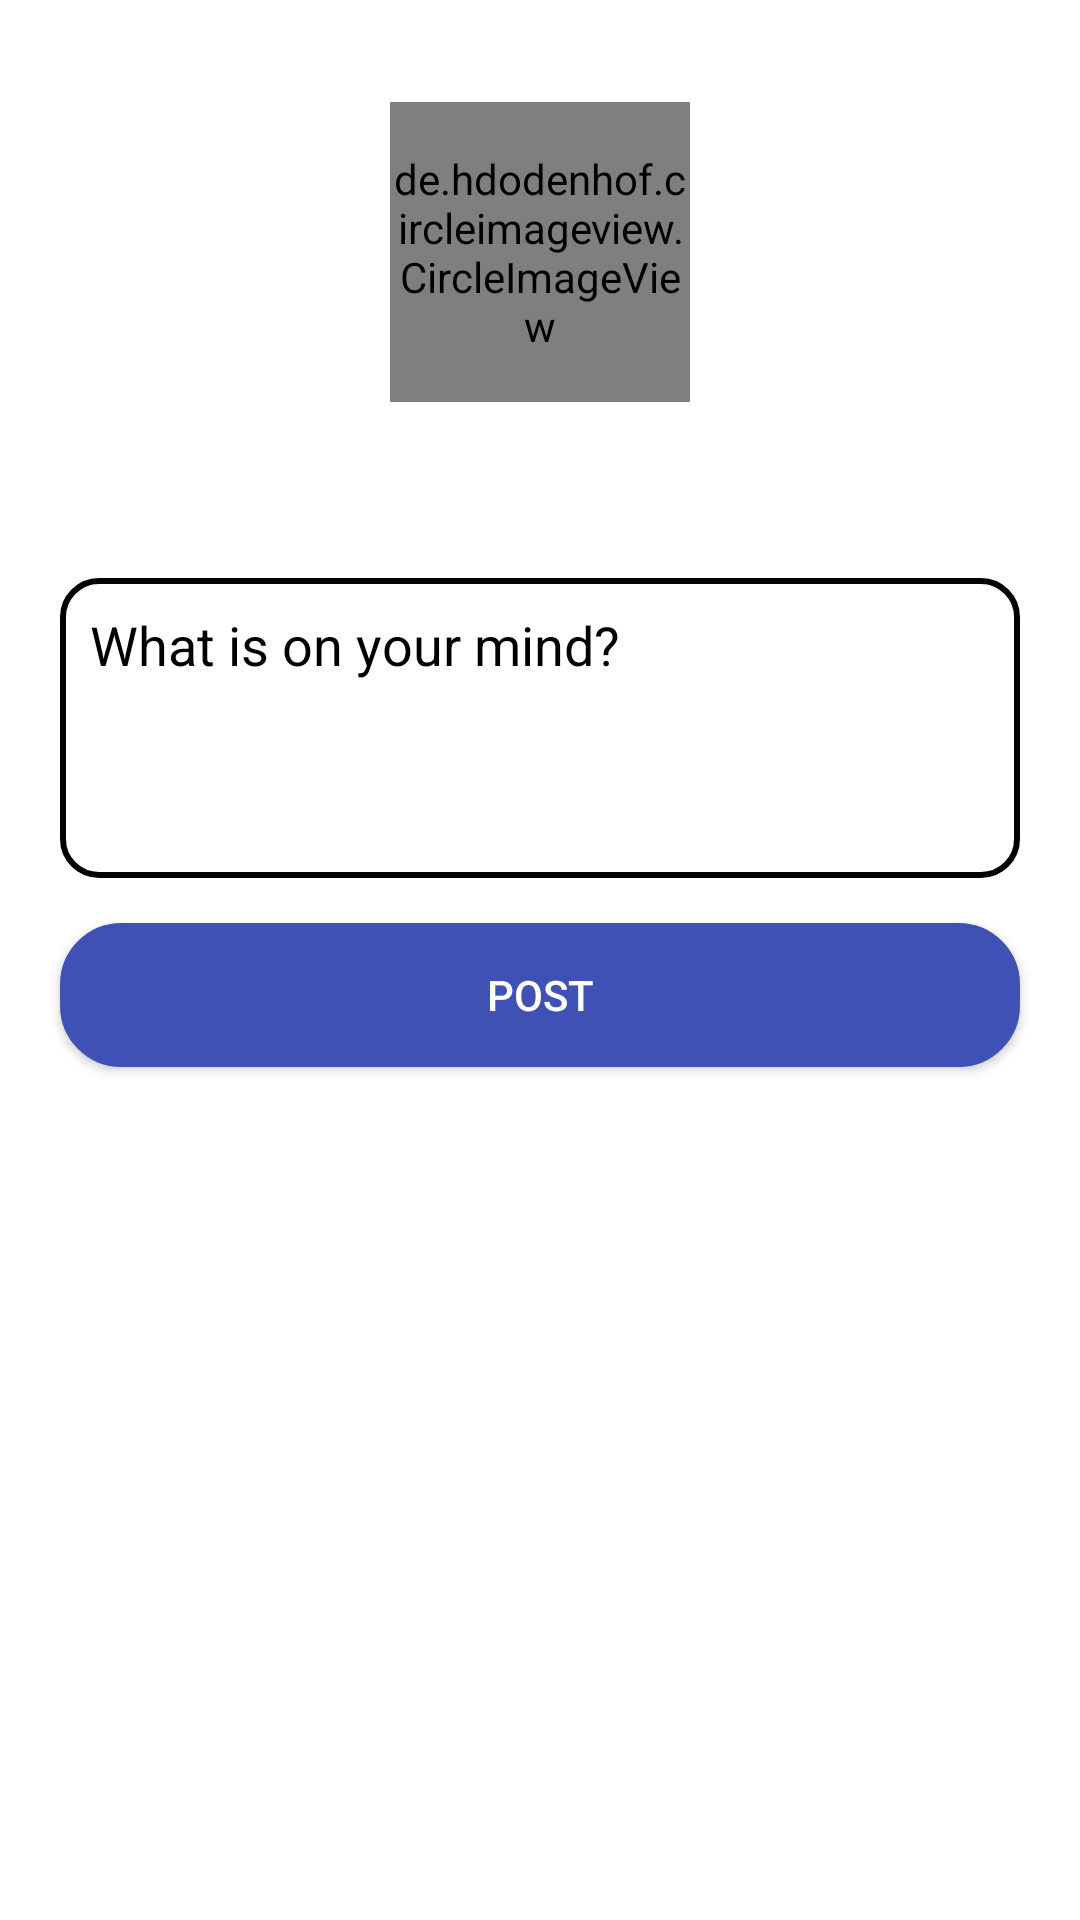

Reconstruct the res/layout file that produces this screen, plus the resources it refers to.
<!-- AndroidManifest.xml: application theme Theme.Smartly -->
<!-- res/layout/fragment_profile_screen.xml -->
<?xml version="1.0" encoding="utf-8"?>
<layout xmlns:android="http://schemas.android.com/apk/res/android"
    xmlns:tools="http://schemas.android.com/tools"
    xmlns:app="http://schemas.android.com/apk/res-auto">

    <data>

    </data>

    <androidx.constraintlayout.widget.ConstraintLayout
        android:layout_width="match_parent"
        android:layout_height="match_parent"
        android:background="@color/white"
        android:id="@+id/profile_screen_layout"
        tools:context=".presentation.view.fragments.ProfileScreen">

        <de.hdodenhof.circleimageview.CircleImageView
            android:id="@+id/user_profile_pic"
            android:layout_width="100dp"
            android:layout_height="100dp"
            android:layout_marginVertical="10dp"
            android:src="@drawable/person_avatar"
            app:layout_constraintBottom_toTopOf="@+id/txt_user_name"
            app:layout_constraintStart_toStartOf="parent"
            app:layout_constraintEnd_toEndOf="parent" />

        <TextView
            android:id="@+id/txt_user_name"
            android:layout_width="match_parent"
            android:layout_height="wrap_content"
            android:textSize="25sp"
            android:gravity="center"
            android:textStyle="bold"
            android:textColor="@color/black"
            android:textColorHint="@color/black"
            android:layout_marginHorizontal="20dp"
            android:layout_marginBottom="15dp"
            app:layout_constraintBottom_toTopOf="@+id/editTextThought"
            app:layout_constraintStart_toStartOf="parent"
            app:layout_constraintEnd_toEndOf="parent" />

        <EditText
            android:id="@+id/editTextThought"
            android:layout_width="match_parent"
            android:layout_height="100dp"
            android:layout_marginHorizontal="20dp"
            app:layout_constraintBottom_toTopOf="@+id/buttonPost"
            android:background="@drawable/curved_edit_text"
            android:gravity="top"
            android:textColorHint="@color/black"
            android:textColor="@color/black"
            android:hint="@string/txt_question_thoughts"
            android:imeOptions="actionDone"
            android:inputType="textMultiLine|textNoSuggestions"
            android:maxLength="255"
            android:padding="10dp"
            android:layout_marginBottom="15dp"
            app:layout_constraintStart_toStartOf="parent"
            app:layout_constraintEnd_toEndOf="parent" />

        <Button
            android:id="@+id/buttonPost"
            android:layout_width="match_parent"
            android:layout_height="wrap_content"
            android:layout_marginHorizontal="20dp"
            android:layout_marginTop="20dp"
            android:text="@string/txt_post"
            android:background="@drawable/rounded_corner_button"
            android:textColor="@color/white"
            app:layout_constraintBottom_toBottomOf="parent"
            app:layout_constraintEnd_toEndOf="parent"
            app:layout_constraintStart_toStartOf="parent"
            app:layout_constraintTop_toTopOf="parent"
            app:layout_constraintVertical_bias="0.503" />

        <androidx.recyclerview.widget.RecyclerView
            android:id="@+id/recycler_view_post"
            android:layout_width="match_parent"
            android:layout_height="0dp"
            android:layout_marginTop="10dp"
            android:layout_marginHorizontal="15dp"
            app:layout_constraintTop_toBottomOf="@+id/buttonPost"
            app:layout_constraintStart_toStartOf="parent"
            app:layout_constraintEnd_toEndOf="parent"
            app:layout_constraintBottom_toBottomOf="parent" />

    </androidx.constraintlayout.widget.ConstraintLayout>
</layout>
<!-- resources referenced by this layout -->
<resources>
  <!-- drawable curved_edit_text (drawable) -->
  <?xml version="1.0" encoding="utf-8"?>
  <shape xmlns:android="http://schemas.android.com/apk/res/android"
      android:shape="rectangle">
      <corners android:radius="12dp"/>
      <solid android:color="#FFFFFF"/>
      <stroke
          android:width="2dp"
          android:color="#000000"/>
  </shape>
  <!-- drawable rounded_corner_button (drawable) -->
  <?xml version="1.0" encoding="utf-8"?>
  <selector xmlns:android="http://schemas.android.com/apk/res/android">
      <item>
          <shape android:shape="rectangle">
              <corners android:radius="20dp"/> 
              <solid android:color="#3F51B5"/> 
              <stroke android:width="1dp" android:color="#3F51B5"/> 
          </shape>
      </item>
  </selector>
  <string name="txt_post">Post</string>
  <string name="txt_question_thoughts">What is on your mind?</string>
  <style name="Theme.Smartly" parent="Base.Theme.Smartly" />
  <style name="Base.Theme.Smartly" parent="Theme.Material3.DayNight">
          
          
      </style>
  <!-- not gathered from this repository: default colours our renderer supplied (Android Studio template values) -->
  <color name="black">#FF000000</color>
  <color name="white">#FFFFFFFF</color>
</resources>
